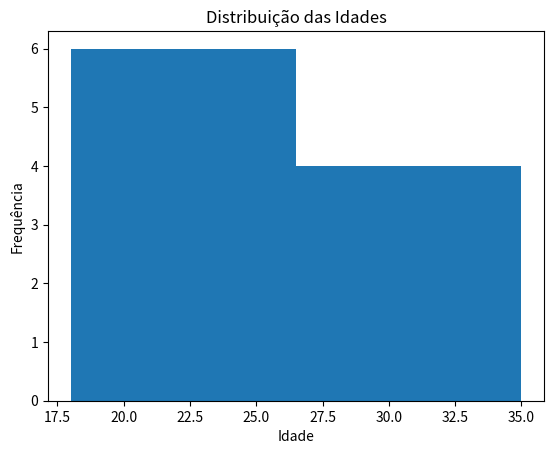

Write Python code to recreate this figure.
import matplotlib.pyplot as plt
import pandas as pd

idades = [18, 19, 20, 21, 22, 25, 27, 30, 31, 35]

# bins=2 cria dois intervalos
plt.hist(idades, bins=2)
plt.xlabel("Idade")
plt.ylabel("Frequência")
plt.title("Distribuição das Idades")
plt.show()
